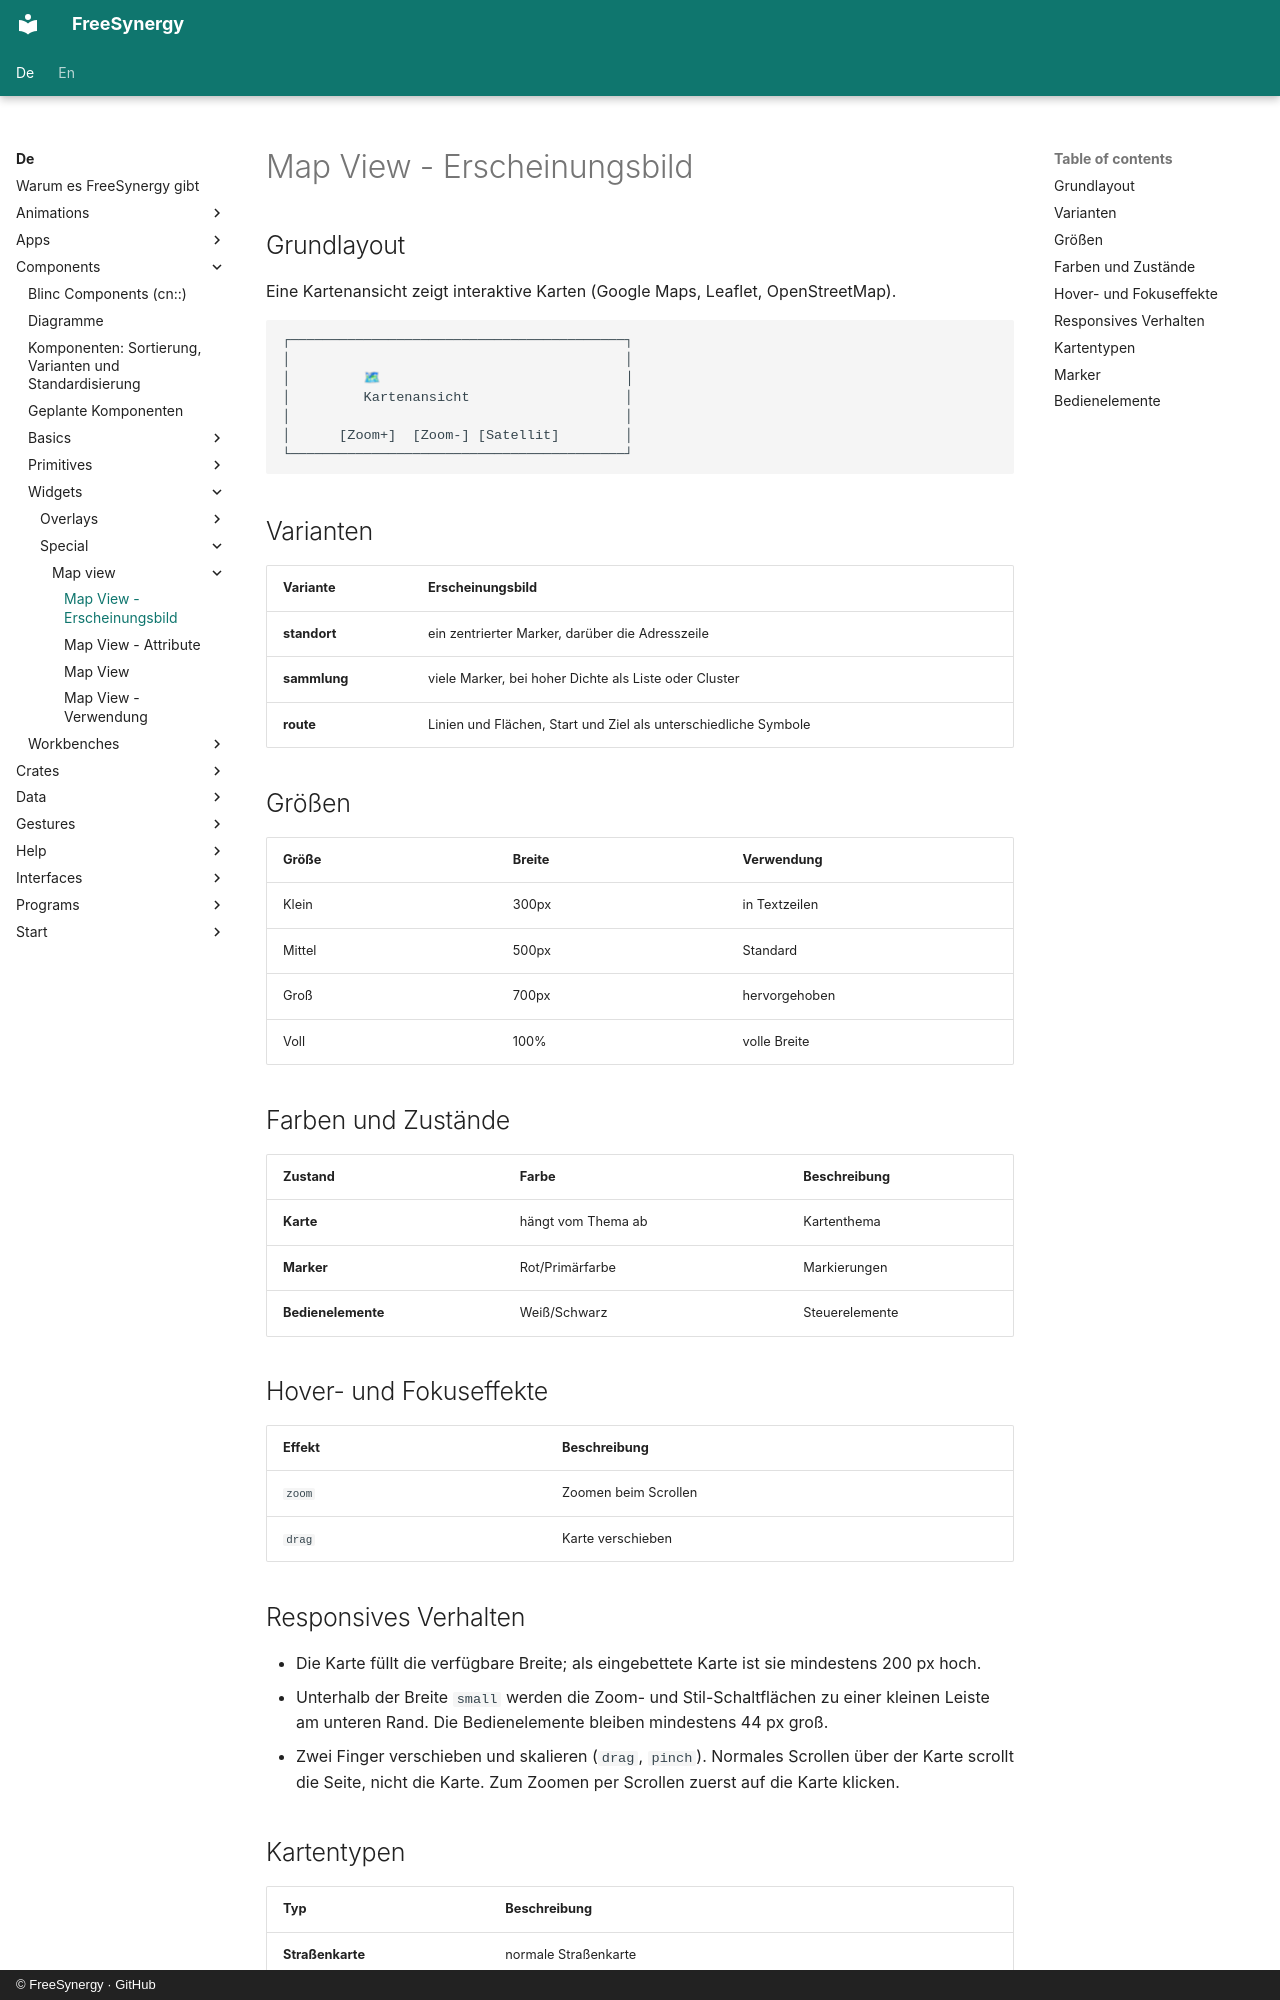

repository: FreeSynergy/fs-documentation · page: de/components/widgets/special/map-view/appearance/index.html · generator: mkdocs · copyright: © FreeSynergy · GitHub

# Map View - Erscheinungsbild

## Grundlayout
Eine Kartenansicht zeigt interaktive Karten (Google Maps, Leaflet, OpenStreetMap).

```
┌─────────────────────────────────────────┐
│                                         │
│         🗺                              │
│         Kartenansicht                   │
│                                         │
│      [Zoom+]  [Zoom-] [Satellit]        │
└─────────────────────────────────────────┘
```

## Varianten

| Variante | Erscheinungsbild |
|---------|------------|
| **standort** | ein zentrierter Marker, darüber die Adresszeile |
| **sammlung** | viele Marker, bei hoher Dichte als Liste oder Cluster |
| **route** | Linien und Flächen, Start und Ziel als unterschiedliche Symbole |

## Größen

| Größe | Breite | Verwendung |
|------|-------|-----|
| Klein | 300px | in Textzeilen |
| Mittel | 500px | Standard |
| Groß | 700px | hervorgehoben |
| Voll | 100% | volle Breite |

## Farben und Zustände

| Zustand | Farbe | Beschreibung |
|-------|--------|-------------|
| **Karte** | hängt vom Thema ab | Kartenthema |
| **Marker** | Rot/Primärfarbe | Markierungen |
| **Bedienelemente** | Weiß/Schwarz | Steuerelemente |

## Hover- und Fokuseffekte

| Effekt | Beschreibung |
|--------|-------------|
| `zoom` | Zoomen beim Scrollen |
| `drag` | Karte verschieben |

## Responsives Verhalten

- Die Karte füllt die verfügbare Breite; als eingebettete Karte ist sie mindestens 200 px hoch.
- Unterhalb der Breite `small` werden die Zoom- und Stil-Schaltflächen zu einer kleinen Leiste
  am unteren Rand. Die Bedienelemente bleiben mindestens 44 px groß.
- Zwei Finger verschieben und skalieren (`drag`, `pinch`). Normales Scrollen über der Karte
  scrollt die Seite, nicht die Karte. Zum Zoomen per Scrollen zuerst auf die Karte klicken.
